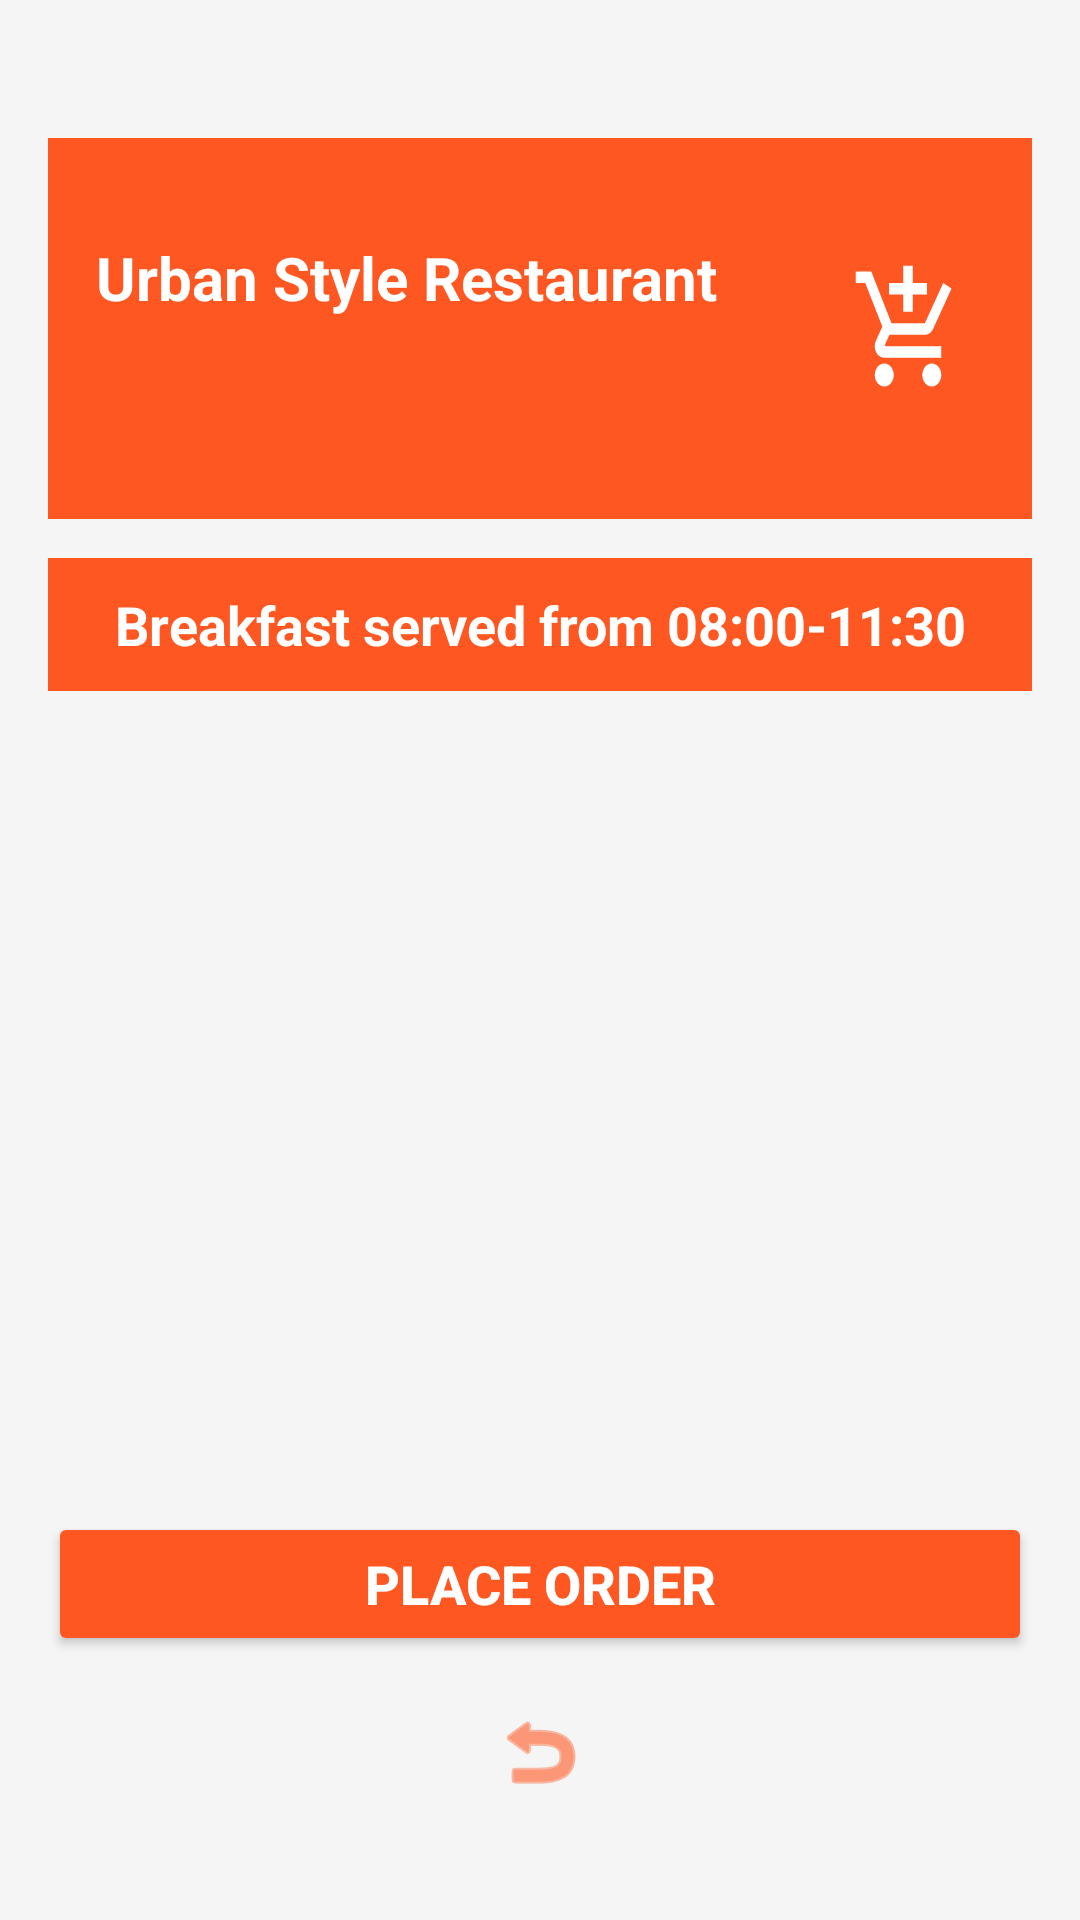

Layout XML and referenced resources for this Android screen:
<!-- AndroidManifest.xml: application theme Theme.Urbanstylerestaurant -->
<!-- res/layout/activity_breakfast_menu.xml -->
<RelativeLayout xmlns:android="http://schemas.android.com/apk/res/android"
    xmlns:app="http://schemas.android.com/apk/res-auto"
    android:layout_width="match_parent"
    android:layout_height="match_parent"
    android:background="#F5F5F5"
    android:padding="16dp">

    
    <LinearLayout
        android:layout_width="match_parent"
        android:layout_height="127dp"
        android:background="#FF5722"
        android:layout_marginTop="30dp"
        android:gravity="center_vertical"
        android:orientation="horizontal"
        android:padding="16dp">

        <TextView
            android:layout_width="316dp"
            android:layout_height="61dp"
            android:layout_weight="1"
            android:text="Urban Style Restaurant"
            android:textColor="#FFFFFF"
            android:textSize="20sp"
            android:textStyle="bold" />

        <ImageButton
            android:id="@+id/cartImageButton"
            android:layout_width="51dp"
            android:layout_height="111dp"
            android:background="@android:color/transparent"
            android:src="@drawable/shopping_cart"
            app:tint="#FFFFFF" />
    </LinearLayout>

    
    <TextView
        android:id="@+id/navBarText"
        android:layout_width="match_parent"
        android:layout_height="wrap_content"
        android:layout_marginTop="170dp"
        android:background="#FF5722"
        android:gravity="center"
        android:padding="10dp"
        android:text="Breakfast served from 08:00-11:30"
        android:textColor="#FFFFFF"
        android:textSize="18sp"
        android:textStyle="bold" />

    
    <ProgressBar
        android:id="@+id/progressBar"
        android:layout_width="wrap_content"
        android:layout_height="wrap_content"
        android:layout_centerInParent="true"
        android:visibility="gone" />

    
    <androidx.recyclerview.widget.RecyclerView
        android:id="@+id/breakfastRecyclerView"
        android:layout_width="match_parent"
        android:layout_height="0dp"
        android:layout_above="@+id/checkoutButton"
        android:layout_below="@id/navBarText"
        android:layout_marginTop="14dp"
        android:layout_marginBottom="8dp"
        android:visibility="gone" />

    
    <TextView
        android:id="@+id/noItemsText"
        android:layout_width="match_parent"
        android:layout_height="wrap_content"
        android:layout_above="@+id/checkoutButton"
        android:layout_below="@id/navBarText"
        android:layout_marginTop="14dp"
        android:layout_marginBottom="8dp"
        android:gravity="center"
        android:text="No menu items available"
        android:textColor="#FF5722"
        android:textSize="18sp"
        android:textStyle="bold"
        android:visibility="gone" />

    
    <Button
        android:id="@+id/checkoutButton"
        android:layout_width="match_parent"
        android:layout_height="wrap_content"
        android:layout_above="@+id/backButton"
        android:layout_marginBottom="8dp"
        android:backgroundTint="#FF5722"
        android:text="Place Order"
        android:textStyle="bold"
        android:textSize="18sp"
        android:textColor="#FFFFFF" />

    
    <ImageButton
        android:id="@+id/backButton"
        android:layout_width="48dp"
        android:layout_height="48dp"
        android:layout_alignParentBottom="true"
        android:layout_centerHorizontal="true"
        android:layout_marginBottom="16dp"
        android:background="@android:color/transparent"
        android:src="@android:drawable/ic_menu_revert"
        app:tint="#FF5722" />
</RelativeLayout>
<!-- resources referenced by this layout -->
<resources>
  <!-- drawable shopping_cart (drawable) -->
  <vector xmlns:android="http://schemas.android.com/apk/res/android" android:height="46dp" android:tint="#FFFFFF" android:viewportHeight="24" android:viewportWidth="24" android:width="38dp">
        
      <path android:fillColor="@android:color/white" android:pathData="M11,9h2L13,6h3L16,4h-3L13,1h-2v3L8,4v2h3v3zM7,18c-1.1,0 -1.99,0.9 -1.99,2S5.9,22 7,22s2,-0.9 2,-2 -0.9,-2 -2,-2zM17,18c-1.1,0 -1.99,0.9 -1.99,2s0.89,2 1.99,2 2,-0.9 2,-2 -0.9,-2 -2,-2zM7.17,14.75l0.03,-0.12 0.9,-1.63h7.45c0.75,0 1.41,-0.41 1.75,-1.03l3.86,-7.01L19.42,4h-0.01l-1.1,2 -2.76,5L8.53,11l-0.13,-0.27L6.16,6l-0.95,-2 -0.94,-2L1,2v2h2l3.6,7.59 -1.35,2.45c-0.16,0.28 -0.25,0.61 -0.25,0.96 0,1.1 0.9,2 2,2h12v-2L7.42,15c-0.13,0 -0.25,-0.11 -0.25,-0.25z"/>
      
  </vector>
  <style name="Theme.Urbanstylerestaurant" parent="Base.Theme.Urbanstylerestaurant" />
  <style name="Base.Theme.Urbanstylerestaurant" parent="Theme.Material3.DayNight.NoActionBar">
          
          
      </style>
</resources>
